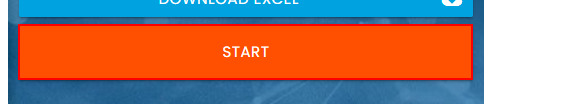
Task: Dynamic Web Form Automation RPA Challenge

Workflow: Main

Step 1: click on the button

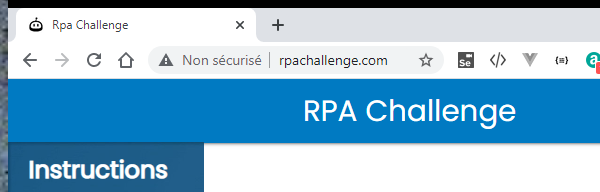
Step 2: Automation Challenge in window 'Rpa Challenge' (chrome.exe)

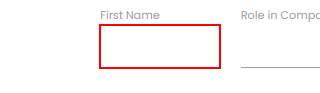
Step 3: type [varFirstName] into the text box

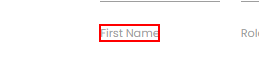
Step 4: Find Element First Name on the label 'First Name'

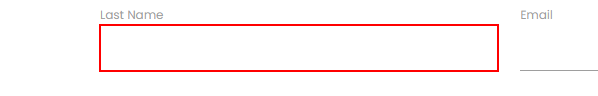
Step 5: type [varLastName] into the text box

Step 6: Find Element Last Name on the label 'Last Name' (no picture)

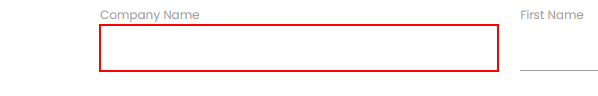
Step 7: type [varCompanyName] into the text box

Step 8: Find Element Company Name on the label 'Company Name' (no picture)

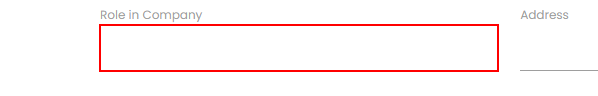
Step 9: type [varRoleInCompany] into the text box

Step 10: Find Element Role in Company on the label 'Role in Company' (no picture)

Step 11: type [varAddress] into the text box (no picture)

Step 12: Find Element Address on the label 'Address' (no picture)

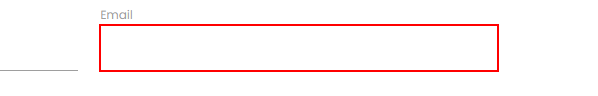
Step 13: type [varEmail] into the text box

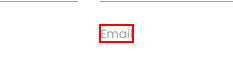
Step 14: Find Element Email on the label 'Email'

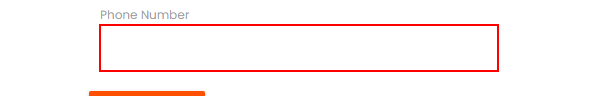
Step 15: type [varPhoneNumber] into the text box